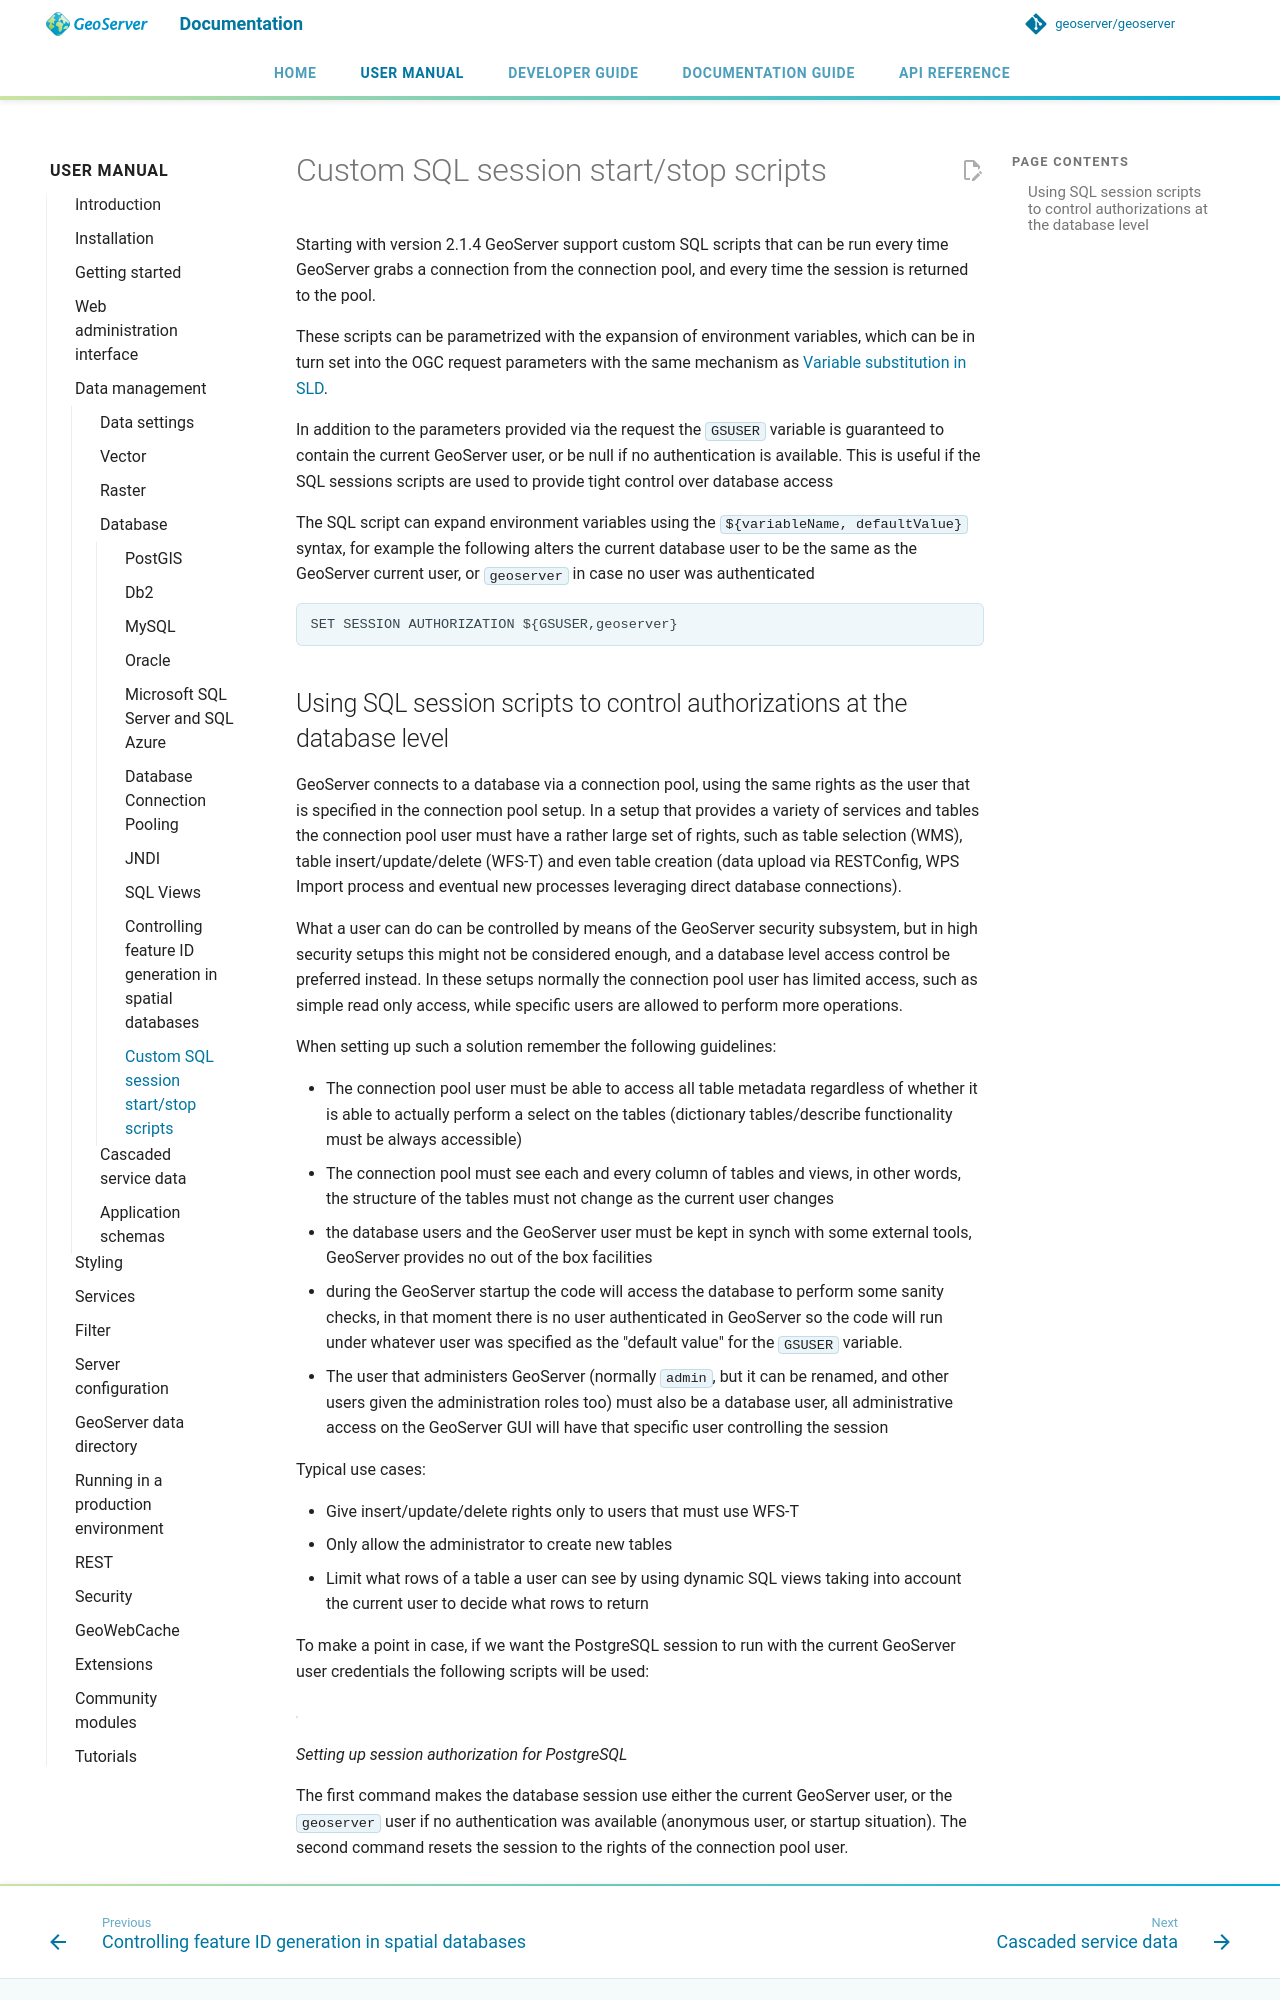

repository: petersmythe/geoserver · page: latest/en/user/data/database/sqlsession/index.html · generator: mkdocs

# Custom SQL session start/stop scripts

Starting with version 2.1.4 GeoServer support custom SQL scripts that can be run every time GeoServer grabs a connection from the connection pool, and every time the session is returned to the pool.

These scripts can be parametrized with the expansion of environment variables, which can be in turn set into the OGC request parameters with the same mechanism as [Variable substitution in SLD](../../styling/sld/extensions/substitution.md).

In addition to the parameters provided via the request the `GSUSER` variable is guaranteed to contain the current GeoServer user, or be null if no authentication is available. This is useful if the SQL sessions scripts are used to provide tight control over database access

The SQL script can expand environment variables using the `${variableName, defaultValue}` syntax, for example the following alters the current database user to be the same as the GeoServer current user, or `geoserver` in case no user was authenticated

``` 
SET SESSION AUTHORIZATION ${GSUSER,geoserver}
```
